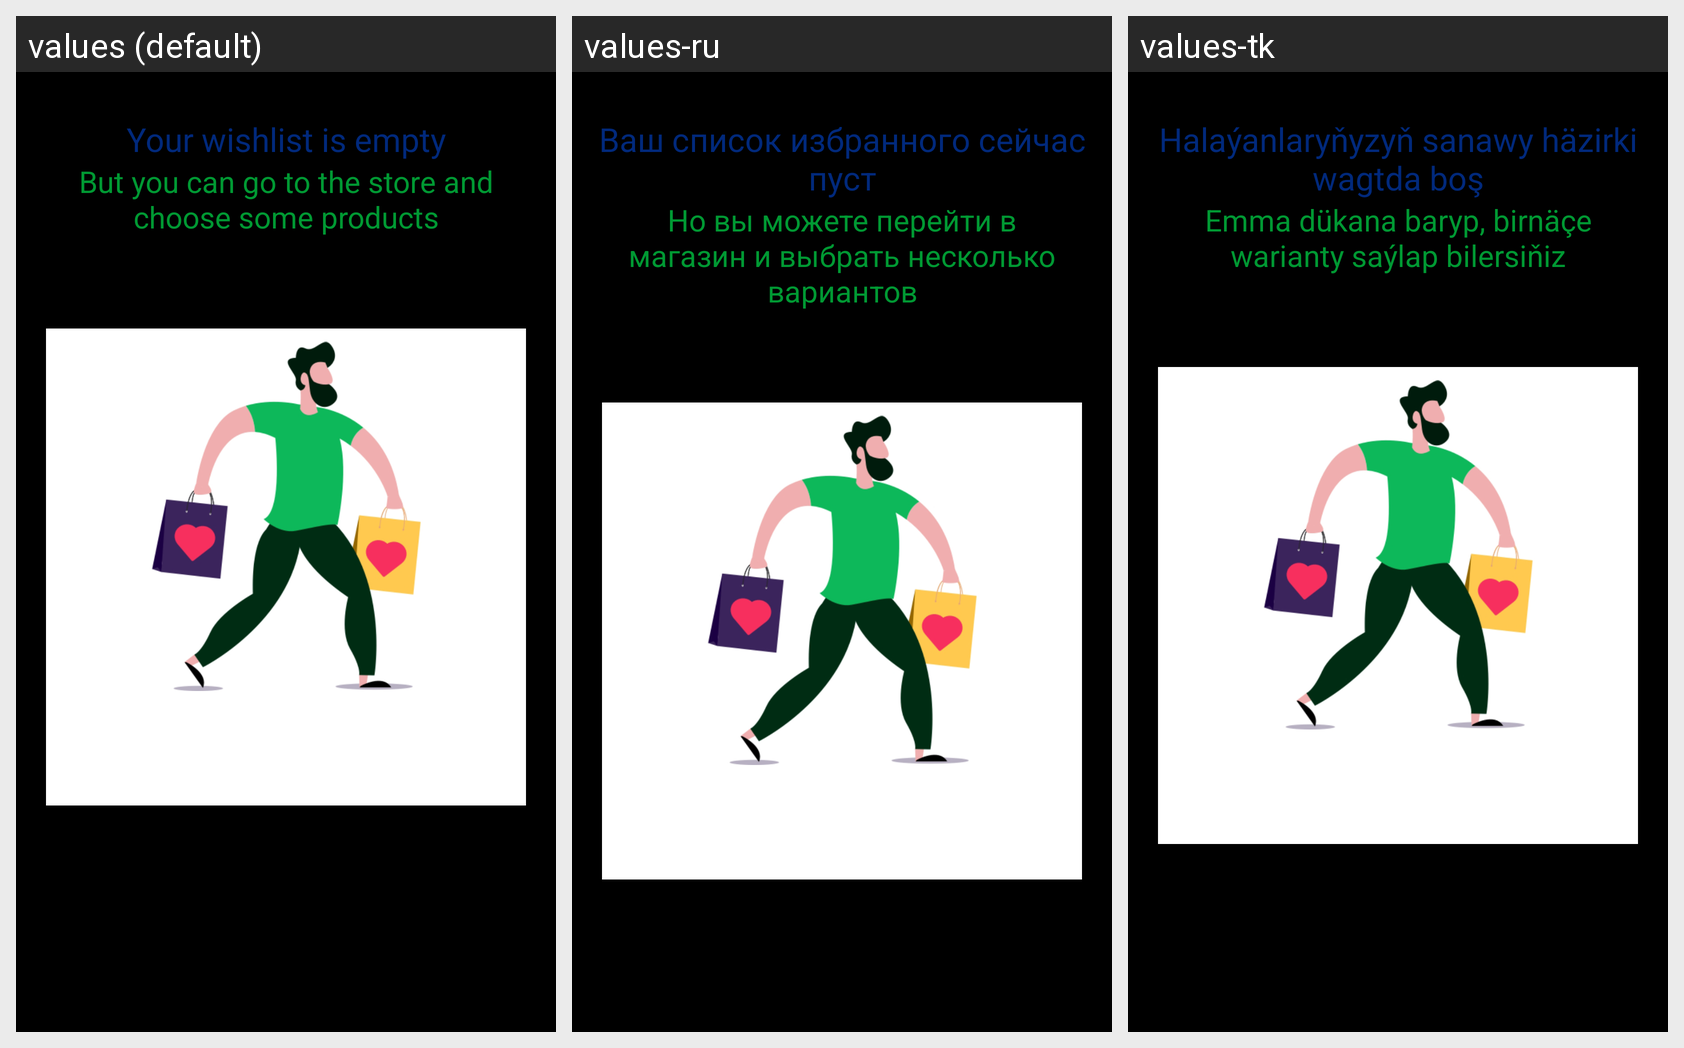

The same Android screen rendered under several of its app's locales, left to right. List the strings drawn on it with the default value and each locale's translation.
Android screen res/layout/wishlist_layout.xml rendered under 3 locales, left to right: values (default), values-ru, values-tk. Device: Nexus 5 (rendered at 1080×1920; each locale shown at half size, 540×960, under a caption strip naming it); theme Walmart_theme.
Strings drawn on this screen, with the default value and each locale's value (text and hints the layout hard-codes, and strings that could not be matched under every locale, appear in the picture but are not listed):

Wishlist_is_empty
  values: Your wishlist is empty
  values-ru: Ваш список избранного сейчас пуст
  values-tk: Halaýanlaryňyzyň sanawy häzirki wagtda boş

go_and_add_a_product_to_wishlist
  values: But you can go to the store and choose some products
  values-ru: Но вы можете перейти в магазин и выбрать несколько вариантов
  values-tk: Emma dükana baryp, birnäçe warianty saýlap bilersiňiz
